Image classification data set "images" (EnzoN7/Image-classification on GitHub). Class labels (9): apricot, avocado, blueberries, cherries, kiwi, peaches, strawberries, watermelons, apples.

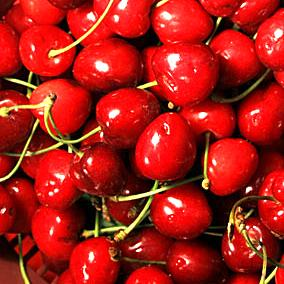
Label: cherries

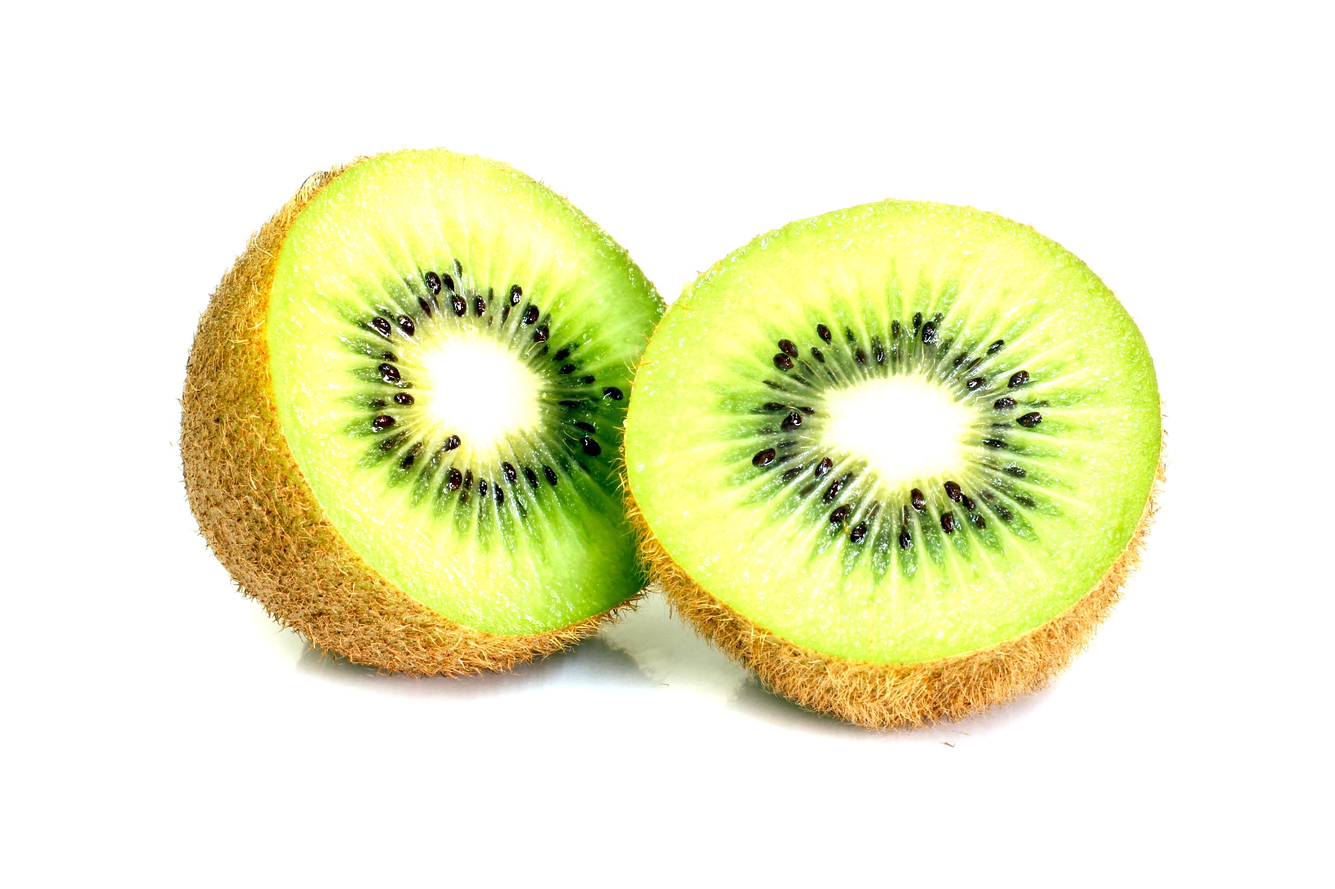
Label: kiwi

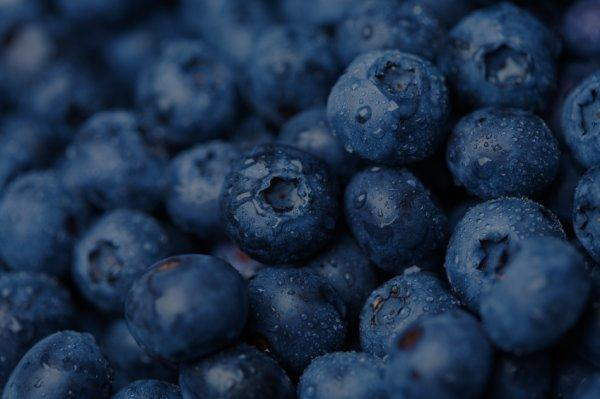
Label: blueberries

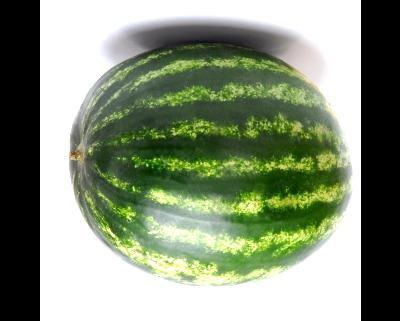
Label: watermelons

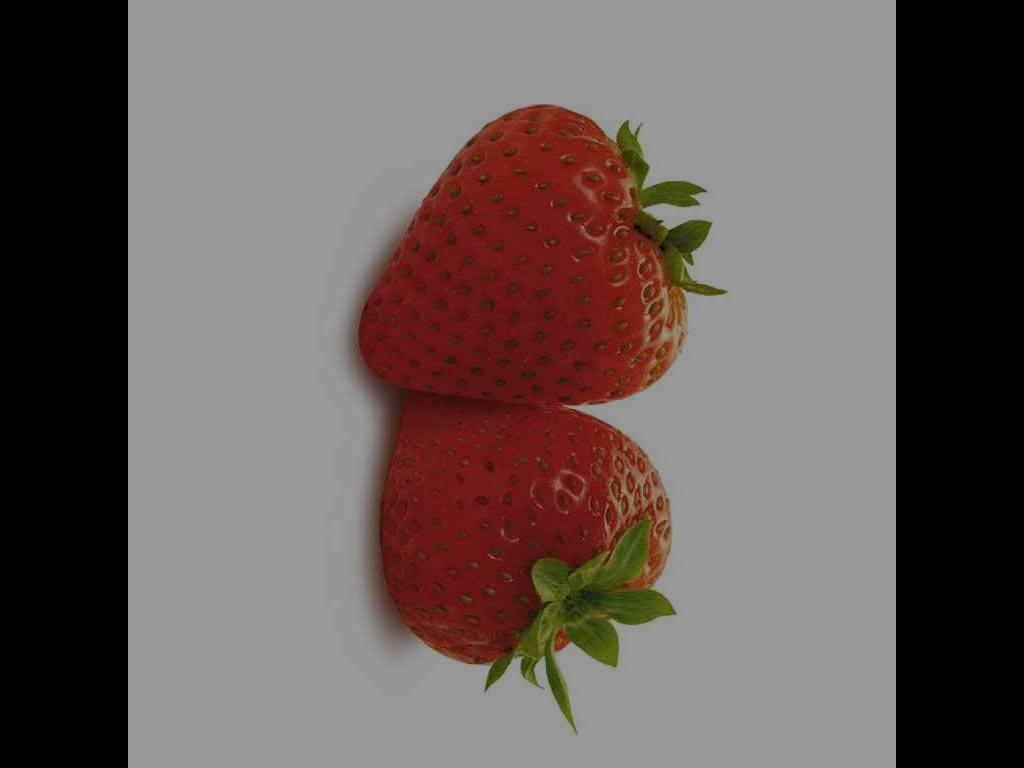
Label: strawberries

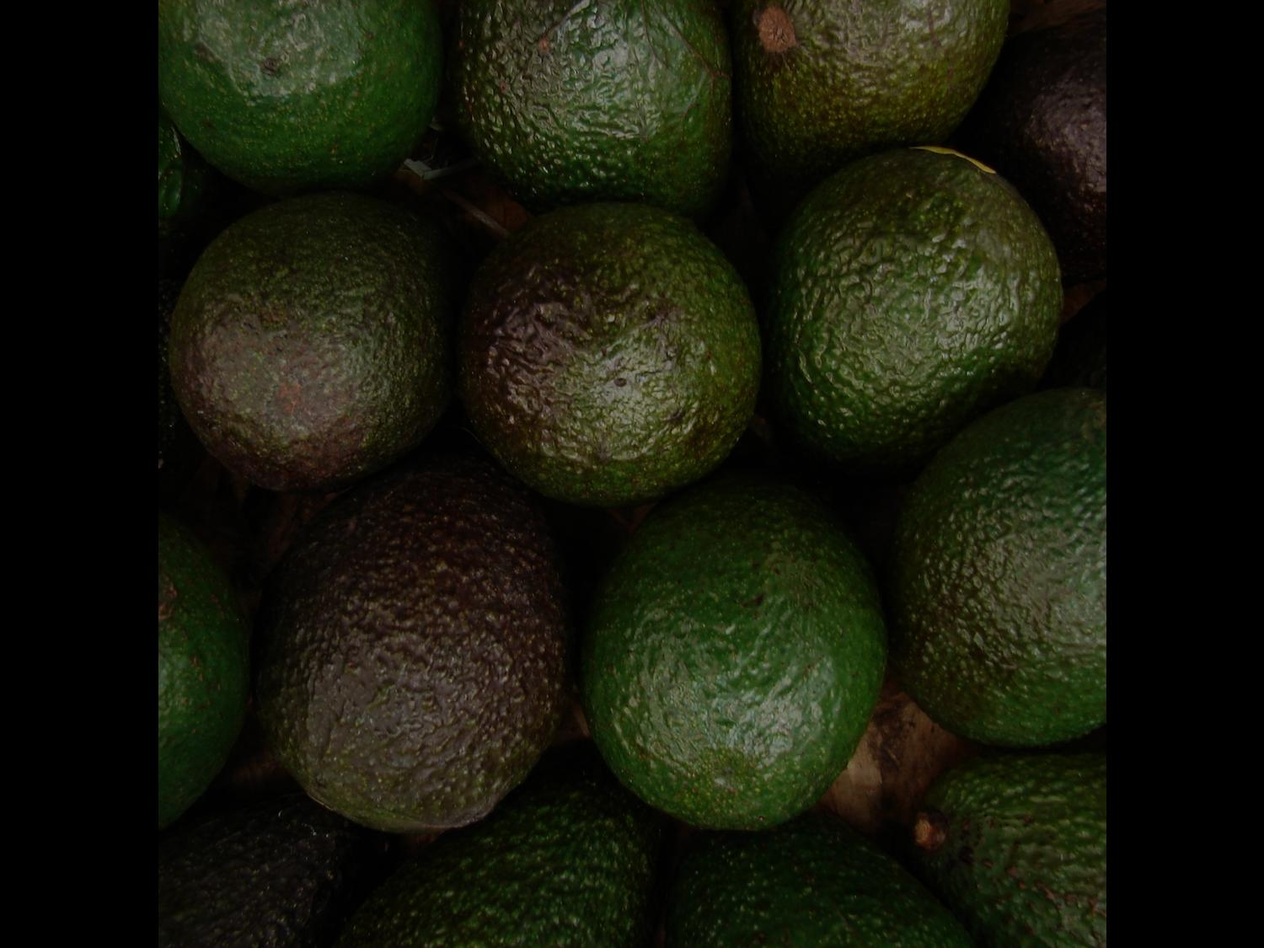
Label: avocado
